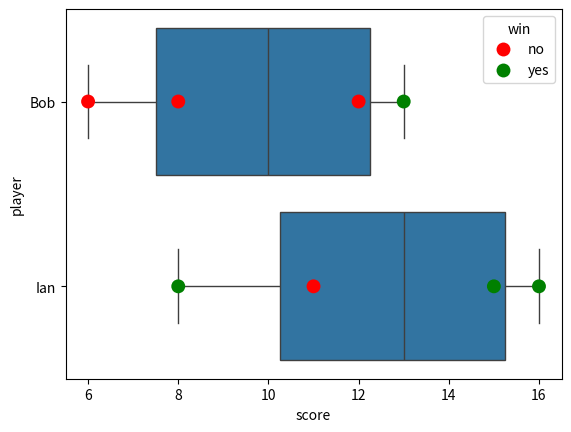

The matplotlib source for this figure:
import pandas as pd
import numpy as np
import matplotlib.pyplot as plt
import seaborn as sns

df_dict={'court':[1,1,2,2,3,3,4,4],
         'player':['Bob','Ian','Bob','Ian','Bob','Ian','Ian','Bob'],
         'score':[6,8,12,15,8,16,11,13],
         'win':['no','yes','no','yes','no','yes','no','yes']}

df=pd.DataFrame.from_dict(df_dict)

ax = sns.boxplot(x='score',y='player',data=df)
ax = sns.swarmplot(x='score',y='player',hue='win',data=df,s=10,palette=['red','green'])